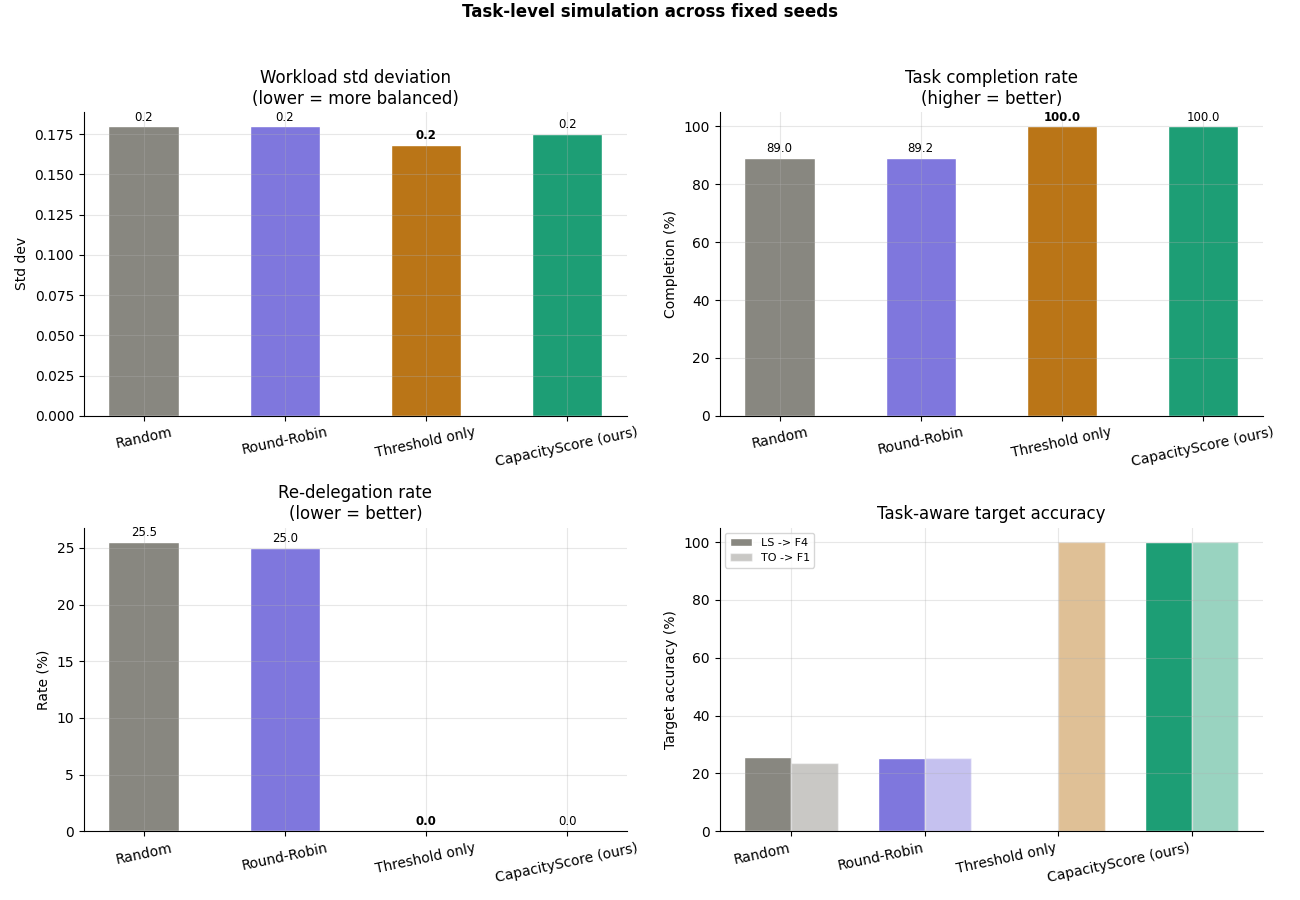

The data file committed next to this chart (first rows):
method, runs, completion_pct_mean, completion_pct_std, completion_pct_ci95, deadline_satisfaction_pct_mean, deadline_satisfaction_pct_std, deadline_satisfaction_pct_ci95, redelegation_rate_pct_mean, redelegation_rate_pct_std, redelegation_rate_pct_ci95, ls_target_accuracy_pct_mean, ls_target_accuracy_pct_std, ls_target_accuracy_pct_ci95, to_target_accuracy_pct_mean, to_target_accuracy_pct_std, to_target_accuracy_pct_ci95, workload_stdev_mean, workload_stdev_std, workload_stdev_ci95, baseline_note
random, 5, 89.03, 1.229, 1.077, 81.92, 1.653, 1.449, 25.51, 2.857, 2.504, 25.54, 2.097, 1.838, 23.72, 0.9497, 0.8324, 0.1798, 0.0, 0.0, simple heuristic baseline; no claim of s…
round_robin, 5, 89.25, 0.0, 0.0, 82.08, 0.4778, 0.4188, 25.0, 0.0, 0.0, 25.5, 1.404, 1.23, 25.34, 0.6371, 0.5585, 0.1798, 0.0, 0.0, simple heuristic baseline; no claim of s…
threshold, 5, 100.0, 0.0, 0.0, 93.03, 0.4424, 0.3878, 0.0, 0.0, 0.0, 0.0, 0.0, 0.0, 100.0, 0.0, 0.0, 0.168, 0.0, 0.0, simple heuristic baseline; no claim of s…
capacity, 5, 100.0, 0.0, 0.0, 93.03, 0.4424, 0.3878, 0.0, 0.0, 0.0, 100.0, 0.0, 0.0, 100.0, 0.0, 0.0, 0.1751, 0.0002249, 0.0001971, simple heuristic baseline; no claim of s…
